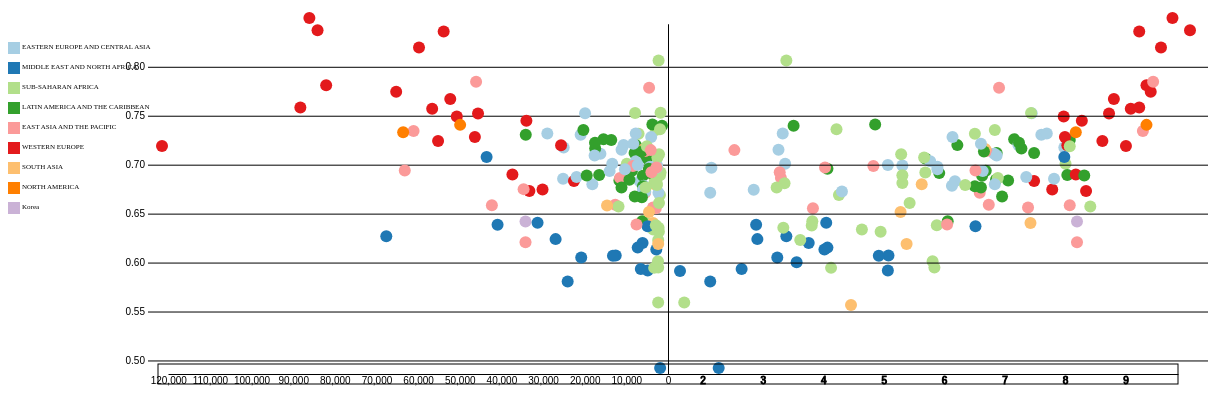
D3 v5 page, settled after 480 driven frames (8 s of simulated time); the page loaded 1 data file(s).


// ── index.js
// 데이터 정렬

// 바차트 만들기

//평균 구하는 함수
d3.json('FinalDataH.json').then(function(data){
    console.log("HEllo!");
    var w = 1200;
    var h = 400;
    var margin = {top: 30, right: 30, bottom:20, left:150};
    var svg = d3.select("div.container").append("svg")
                        .attr("width", w)
                        .attr("height", h)
                        .append('g')
                        .attr('transform', 'translate(' +[margin.left,margin.top]+')')
   
    var innerW = w - margin.right - margin.left;
    var innerH = h - margin.top - margin.bottom;
    console.log(11111);
    // console.log(data);   
    var entries = d3.nest()
                    .key(function(d){return d.country})
                    .key(function(d){return d.Year})
                    .entries(data);

    console.log(entries);
    //data for first image
    var oecdAverage = d3.nest()
                 .key( function(d){return d.Remarks})
                //  .key(function(d){return d.country})
                //  .key(function(d){return d.value.Year})
                //  .rollup(function(values){console.log(values); return values})
                //  .rollup(function(values){console.log(values); return values})
                 .rollup(function(value){return d3.sum(value, function(d){return d.Global_Index})/value.length})
                 .entries(data);
                 
    // var oecd = OECD1[1].values
    oecdAverage = oecdAverage[1]
    
    var EastAsia = d3.nest()
                    .key(function(d){return d.Region})
                    // .key(function(d){return d.country})
                    // .key(function(d){return d.value.Year})
                    .rollup(function(value){return d3.sum(value, function(d){return d.Global_Index})/value.length})
                    .entries(data);
    // console.log(EastAsia)
    var worldAverage = d3.nest()
                        .key(function(d){return d.Year})
                        .rollup(function(value){return d3.sum(value, function(d){return d.Global_Index})/value.length})
                        .entries(data);
    // console.log(worldAverage);


    //create range by GDP
    var gdpRange = d3.extent(data, function(d){return parseFloat(d.GDP)});
    // console.log(gdpRange);
    // console.log(oecdAverage);
    // global index and sub indexes
    
    var Indexes = d3.nest()
                    .key(function(d){return d.hasGdp})
                    .key(function(d){return d.country})
                    .rollup(function(value){
                        
                        return {
                            globalIndex: d3.sum(value, function(d){return d.Global_Index})/value.length,
                            ECONOMIC_PARTICIPATION_AND_OPPORTUNITY: d3.sum(value, function(d){return d.ECONOMIC_PARTICIPATION_AND_OPPORTUNITY})/value.length,
                            HEALTH_AND_SURVIVAL: d3.sum(value, function(d){return d.HEALTH_AND_SURVIVAL})/value.length,
                            EDUCATIONAL_ATTAINMENT: d3.sum(value, function(d){return d.EDUCATIONAL_ATTAINMENT})/value.length,
                            POLITICAL_EMPOWERMENT: d3.sum(value, function(d){return d.POLITICAL_EMPOWERMENT})/value.length,
                            GDP: d3.mean(value, function(d){return parseFloat(d.GDP)}),
                            DemocraticIndex: d3.mean(value, function(d){return d.Democratic_Index}),
                            Region: value[0].Region
                        }
                    })
                    .entries(data);
    
    console.log(Indexes);
    // domain
    var xDomain = d3.extent(Indexes[0].values, function(d){return d.value.GDP})
    xDomain = [xDomain[1], xDomain[0]];
    var yDomain = d3.extent(Indexes[0].values, function(d){return d.value.globalIndex} );
    var cDomain = d3.map(Indexes[0].values, function(d){return d.value.Region;});
    // range
    console.log(cDomain);
    var xRange = [0, innerW/2-10];
    var yRange = [innerH, 0];
    
    // scale
    var x = d3.scaleLinear().domain(xDomain).range(xRange);
    var y = d3.scaleLinear().domain(yDomain).range(yRange);
    var c = d3.scaleOrdinal(d3.schemePaired).domain(cDomain);
    
    //axes
    var xAxis = d3.axisBottom(x)
                .tickSize(0);

    var yAxis = d3.axisLeft(y)
                .tickSizeOuter(0)
                .tickSizeInner(innerW-500);
    svg.append('g')
        .attr('class', 'xAxis')
        .call(xAxis)
        .attr('transform', 'translate(' +[10, innerH]+ ')');
    svg.append('g')
       .attr('class', 'yAxis')
       .call(yAxis)
       .attr('transform', 'translate('+[innerW/2, 0]+ ')');
    //    .attr()




    // console.log(cDomain);
    // var c = d3.scaleOrdinal().domain
    // circle.
    var scatter = svg.selectAll(".circle")
                    .data(Indexes[0].values)
                    .enter().append('g')
                    .attr('class', 'circle');
                    
    scatter.attr('transform', function(d){
                 return 'translate(' +[x(d.value.GDP)+4, y(d.value.globalIndex)-6]+ ')';
            })
    scatter.append('circle')
           .attr('class', 'circle')
           .attr('r', 6)
           .attr('fill', function(d){return c(d.value.Region)});
   
    // legend
    var chipHeight = 12; //레전드 안에 색상칩 크기
    var chipPadding = 2; //색상칩 간격
    var legendHeight = 16;
    var legendPadding = 4;
    var legend = svg.append('g')
                    .attr('transform', 'translate(' + [-margin.left, legendHeight]  +  ')')
                    .selectAll('.legend')
                    .data(c.domain())
                    // .data(cDomain)
                    .enter().append('g')
                    .attr('class', 'legend')
                    .attr('transform', function(d,i){
                        return 'translate(' + [0, i *(legendHeight + legendPadding)]+ ')'
                      }) ;
    
    legend.append('rect')
          
          .attr('y', chipPadding)
          .attr('width', chipHeight)
          .attr('height', chipHeight)
          .attr('fill', function(d){return c(d)});
    legend.append('text')
    .attr('x', chipPadding+ chipHeight)
    .attr('y', chipPadding)
    .attr('dy', '1em')
    .style('font-size', 7 + 'px')
    .text(function(d){return d});

    scatter.on('mouseenter', function(d){
            console.log(d);
            // 나머지 것들은 다 투명하게
            // scatter.attr('opacity', '0.1');
            var hover = scatter.filter(function(p){return d.key===p.key})
                            .classed('hover', true)
            
            console.log(hover.data());
            var tooltip = svg.selectAll('.tooltip')
                            .data(hover.data());
            var tooltipDI = svg.selectAll('.tooltipDI')
                            .data(hover.data());
                            
                            // console.log('hell');
            tooltip.enter().append('g')
                .append('text')
                .attr('class', 'tooltip')
                .merge(tooltip)
                
                .attr('x', function(d){console.log('hell'); return x(d.value.GDP)})
                .attr('y', function(d){return y(d.value.globalIndex)})
                .attr('dx', '1em')
                .attr('dy', '-.35em')
                // .style('fill', function(d, i){return c(positionDomain[i])})
                // .attr('fill', 'red')
                .style('visibility', 'visible')
                .text(function(d){console.log('hell'); return d.key});     
            tooltipDI.enter().append('g')
                .append('text')
                .attr('class', 'tooltipDI')
                .merge(tooltipDI)
                
                .attr('x', function(d){console.log('tooltipDI working!'); return dX(d.value.DemocraticIndex) + 12})
                .attr('y', function(d){return dY(d.value.globalIndex) - 4})
                .attr('dx', '0.6em')
                .attr('dy', '-.45em')
                // .style('fill', function(d, i){return c(positionDomain[i])})
                // .attr('fill', 'red')
                .style('visibility', 'visible')
                .text(function(d){console.log('hell'); return d.key});         
            // tooltip.enter().append('g')
            //        .append('rect')
            //        .attr('class', 'tooltip')
            //        .merge(tooltip)
            //        .attr('x', function(d){console.log('hell'); return x(d.value.GDP)})
            //        .attr('y', function(d){return y(d.value.globalIndex)})
            //        .attr('width', '30')
            //        .attr('height', '30')
            //        .style('visibility', 'visible')
            //        .style('stroke', 'black');    
                   // clippath를 넣어서 tooltip 완성해보기
    })
    .on('mouseleave', function(d) {
        var hover = scatter.filter(function(){
            return d3.select(this).classed('hover')
            
        }).classed('hover', 'false');
        svg.selectAll('.tooltip')
          .style('visibility', 'hidden');
        svg.selectAll('.tooltipDI')
          .style('visibility', 'hidden'); 
      })
      
      // make Democratic Index including data
    var diIndexes = d3.nest()
    .key(function(d){return d.hasDeIndex})
    .key(function(d){return d.country})
    .rollup(function(value){
        
        return {
            globalIndex: d3.sum(value, function(d){return d.Global_Index})/value.length,
            ECONOMIC_PARTICIPATION_AND_OPPORTUNITY: d3.sum(value, function(d){return d.ECONOMIC_PARTICIPATION_AND_OPPORTUNITY})/value.length,
            HEALTH_AND_SURVIVAL: d3.sum(value, function(d){return d.HEALTH_AND_SURVIVAL})/value.length,
            EDUCATIONAL_ATTAINMENT: d3.sum(value, function(d){return d.EDUCATIONAL_ATTAINMENT})/value.length,
            POLITICAL_EMPOWERMENT: d3.sum(value, function(d){return d.POLITICAL_EMPOWERMENT})/value.length,
            GDP: d3.mean(value, function(d){return parseFloat(d.GDP)}),
            DemocraticIndex: d3.mean(value, function(d){return d.Democratic_Index}),
            Region: value[0].Region
        }
    })
    .entries(data);
     // make democratic index domain and range
     console.log(diIndexes);
     var dxDomain = d3.extent(diIndexes[0].values, function(d){return d.value.DemocraticIndex})
     console.log(diIndexes[0].values);
     var dyDomain = yDomain;
     var dxRange = [innerW/2, innerW];
     var dyRange = yRange;
     
     // create scatter plot
     var dX = d3.scaleLinear().domain(dxDomain).range(dxRange);
     var dY = d3.scaleLinear().domain(dyDomain).range(dyRange);
     var dxAxis = d3.axisBottom(dX)
                .tickSize(0);

     var dyAxis = d3.axisLeft(dY)
                .tickSizeInner(0)
                .tickSizeOuter(innerW);
    var diScatter = svg.selectAll(".diCircle")
                        .data(diIndexes[0].values)
                        .enter().append('g')
                        .attr('class', 'circle');
    diScatter.attr('transform', function(d){
                            // console.log('translate(' +[dX(d.value.DemocraticIndex), y(d.value.globalIndex)]+ ')');

                            return 'translate(' +[dX(d.value.DemocraticIndex) + 12, y(d.value.globalIndex) - 6]+ ')';
                       })

    diScatter.append('circle')
            .attr('class', 'diCircle')
            .attr('r', 6)
            .attr('fill', function(d){return c(d.value.Region)});
    
    // axis for democratic index
    var dxAxis = d3.axisBottom(dX)
                .tickSize(0);
    var dyAxis = d3.axisRight(y)
                .tickSizeInner(innerW-100)
                .tickSizeOuter(0);                   
    // var dyAxis = d3.axisLeft(y)
    //             // .tickSizeOuter(0)
    //             // .tickSizeInner(innerW-500)
    //             .tickSizeInner(innerW);
    svg.append('g')
            .attr('class', 'dxAxis')
            .call(dxAxis)
            .attr('transform', 'translate(' +[0, innerH]+ ')');
    svg.append('g')
            .attr('class', 'dyAxis')
            .call(dyAxis)
            .attr('transform', 'translate(' +[innerW/2, 0]+ ')');
   
    // brush
    var conditions = [];
    var saveCountry = new Set();
    // brush for xAxis
    var brush1 = d3.brushX();

    // brush1.extent([[0, -10], [innerW/2, 10]])
    brush1.extent([[0, -10], [innerW, 10]])
          .on('brush', brushed)
          .on('end', brushEnded)
    svg.selectAll('.xAxis') //축을 모두 선택한 후 각각 g를 추가하고 brush를 추가
        .append('g')
        .attr('class', 'brush')
        .call(brush1); 
    svg.selectAll('.dxAxis') //축을 모두 선택한 후 각각 g를 추가하고 brush를 추가
        .append('g')
        .attr('class', 'brush')
        .call(brush1); 


    //brush for dxAxis
    // var brush2 = d3.brushX();
    // brush2.extent([[innerW/2, -10], [innerW, 10]])
    //       .on('brush', brushed)
    //       .on('end', brushEnded)
    // svg.selectAll('.dxAxis')
    //    .append('g')
    //    .attr('class', 'brush')
    //    .call(brush2);


function brushed(d) {
    // var domain = d3.event.selection.map(function(d) { //[[x0, y0], [x1,y1]]
    //     return [x.invert(d[0]), y.invert(d[1])]; //거꾸로 range에서 domain을 찾음
    //   });
    // console.log(domain);
    // conditions[d.value.country] = d3.event.selection.map(x[d.value.country].invert); //현재 축 이름과 영역을 변환하여 저장, 
    conditions = d3.event.selection;
    console.log(conditions);
    hide(); //영역 바깥의 선들은 감춰둠
    // console.log(saveCountry);
    search();
  }
function brushEnded(d) {
    if(d3.event.selection === null) { //클릭만 했을 때
      conditions = [0, innerW/2]; //해당 영역의 조건을 지움
      
      hide();
      
      saveCountry = new Set();
    }
  }
  function hide() {
    // console.log(d);
    saveCountry = new Set();
    svg.selectAll('.circle').classed('hidden', function(d) {
        // console.log(d);
        var result = false;
        
        var domain = conditions;
        // console.log(domain);
        if(domain[1] <= innerW/2  ){
            result = result || (x(d.value.GDP) > domain[1] || x(d.value.GDP) < domain[0])
        } else {
            result = result || (x(d.value.DemocraticIndex) > domain[1] || x(d.value.DemocraticIndex) < domain[0])
        }

        // if(result) return result;
        if(result === false){
            saveCountry.add(d.key);
        }
        return result;
    });
  }

  function search(){
      svg.selectAll('.diCircle').classed('hidden', function(d){
          var result = true;
          console.log(d + result);
          if (saveCountry.has(d.key)){
              result = false;
          }
          return result;
      })
  }
  function leastSquare(target, xField='x', yField='y') {
    const length = target.length;
    const lengthRev = 1.0 / length;
    const xBar = sum(target, d => d[xField]) * lengthRev;
    const yBar = sum(target, d => d[yField]) * lengthRev;
    const ssXX = sum(target.map(d => Math.pow(d[xField] - xBar, 2)));
    const ssYY = sum(target.map(d => Math.pow(d[yField] - yBar, 2)));
    const ssXY = sum(target.map(d => (d[xField] - xBar) * (d[yField]- yBar)))
    const slope = ssXY /ssXX;
    const intercept = yBar - (xBar * slope);
    const rSquare = Math.pow(ssXY, 2) / (ssXX * ssYY);
    return {slope, intercept, rSquare};
  }



})


### data: FinalDataH.json
[
 {
  "country": "Albania",
  "Global_Index": 0.6607,
  "ECONOMIC_PARTICIPATION_AND_OPPORTUNITY": 0.6613,
  "HEALTH_AND_SURVIVAL": 0.9553,
  "EDUCATIONAL_ATTAINMENT": 0.9888,
  "POLITICAL_EMPOWERMENT": 0.0375,
  "Year": 2006,
  "Region": "EASTERN EUROPE AND CENTRAL ASIA",
  "hasGdp": "Y",
  "GDP": "5319",
  "hasDeIndex": "Y",
  "Democratic_Index": 5.98,
  "Remarks": "NaN"
 },
 {
  "country": "Algeria",
  "Global_Index": 0.6018,
  "ECONOMIC_PARTICIPATION_AND_OPPORTUNITY": 0.4428,
  "HEALTH_AND_SURVIVAL": 0.9712,
  "EDUCATIONAL_ATTAINMENT": 0.9438,
  "POLITICAL_EMPOWERMENT": 0.0495,
  "Year": 2006,
  "Region": "MIDDLE EAST AND NORTH AFRICA",
  "hasGdp": "Y",
  "GDP": "4669",
  "hasDeIndex": "Y",
  "Democratic_Index": 3.56,
  "Remarks": "NaN"
 },
 {
  "country": "Angola",
  "Global_Index": 0.6039,
  "ECONOMIC_PARTICIPATION_AND_OPPORTUNITY": 0.5872,
  "HEALTH_AND_SURVIVAL": 0.9796,
  "EDUCATIONAL_ATTAINMENT": 0.7792,
  "POLITICAL_EMPOWERMENT": 0.0696,
  "Year": 2006,
  "Region": "SUB-SAHARAN AFRICA",
  "hasGdp": "Y",
  "GDP": "4115",
  "hasDeIndex": "Y",
  "Democratic_Index": 3.62,
  "Remarks": "NaN"
 },
 {
  "country": "Argentina",
  "Global_Index": 0.683,
  "ECONOMIC_PARTICIPATION_AND_OPPORTUNITY": 0.5513,
  "HEALTH_AND_SURVIVAL": 0.9796,
  "EDUCATIONAL_ATTAINMENT": 0.9965,
  "POLITICAL_EMPOWERMENT": 0.2044,
  "Year": 2006,
  "Region": "LATIN AMERICA AND THE CARIBBEAN",
  "hasGdp": "Y",
  "GDP": "14044",
  "hasDeIndex": "Y",
  "Democratic_Index": 6.96,
  "Remarks": "NaN"
 },
 {
  "country": "Australia",
  "Global_Index": 0.7164,
  "ECONOMIC_PARTICIPATION_AND_OPPORTUNITY": 0.7259,
  "HEALTH_AND_SURVIVAL": 0.9761,
  "EDUCATIONAL_ATTAINMENT": 1.0,
  "POLITICAL_EMPOWERMENT": 0.1634,
  "Year": 2006,
  "Region": "EAST ASIA AND THE PACIFIC",
  "hasGdp": "Y",
  "GDP": "59655",
  "hasDeIndex": "Y",
  "Democratic_Index": 9.09,
  "Remarks": "OECD"
 },
 {
  "country": "Austria",
  "Global_Index": 0.6986,
  "ECONOMIC_PARTICIPATION_AND_OPPORTUNITY": 0.5526,
  "HEALTH_AND_SURVIVAL": 0.9796,
  "EDUCATIONAL_ATTAINMENT": 0.9802,
  "POLITICAL_EMPOWERMENT": 0.2821,
  "Year": 2006,
  "Region": "WESTERN EUROPE",
  "hasGdp": "Y",
  "GDP": "53764",
  "hasDeIndex": "Y",
  "Democratic_Index": 8.42,
  "Remarks": "OECD"
 },
 {
  "country": "Bahrain",
  "Global_Index": 0.5894,
  "ECONOMIC_PARTICIPATION_AND_OPPORTUNITY": 0.3829,
  "HEALTH_AND_SURVIVAL": 0.9617,
  "EDUCATIONAL_ATTAINMENT": 0.9893,
  "POLITICAL_EMPOWERMENT": 0.0236,
  "Year": 2006,
  "Region": "MIDDLE EAST AND NORTH AFRICA",
  "hasGdp": "Y",
  "GDP": "25547",
  "hasDeIndex": "Y",
  "Democratic_Index": 2.71,
  "Remarks": "NaN"
 },
 {
  "country": "Bangladesh",
  "Global_Index": 0.627,
  "ECONOMIC_PARTICIPATION_AND_OPPORTUNITY": 0.423,
  "HEALTH_AND_SURVIVAL": 0.9495,
  "EDUCATIONAL_ATTAINMENT": 0.8681,
  "POLITICAL_EMPOWERMENT": 0.2673,
  "Year": 2006,
  "Region": "SOUTH ASIA",
  "hasGdp": "Y",
  "GDP": "1734",
  "hasDeIndex": "Y",
  "Democratic_Index": 5.43,
  "Remarks": "NaN"
 },
 "... 1,614 more items"
]